3-way image classification set "datasets" from GitHub (MatthiasDR96/vision_demonstrator); label vocabulary: c-not defect, no defect, scratch.

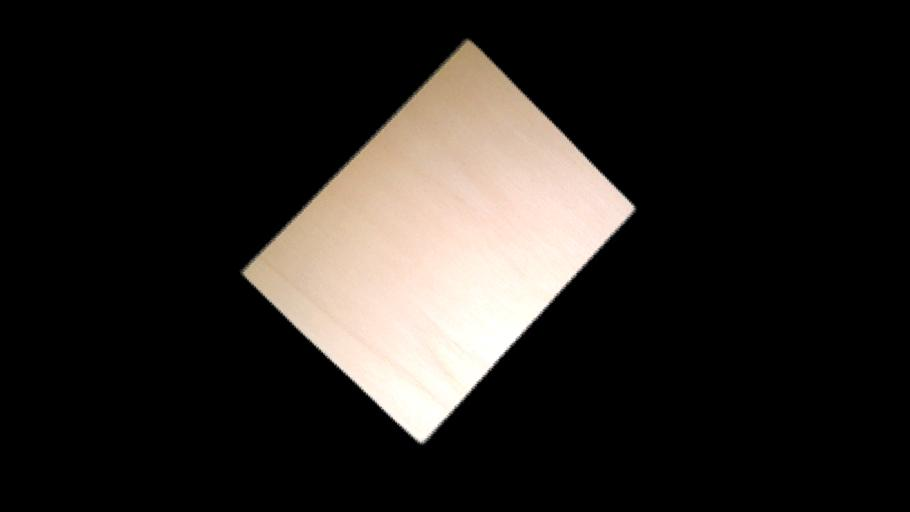
Label: no defect

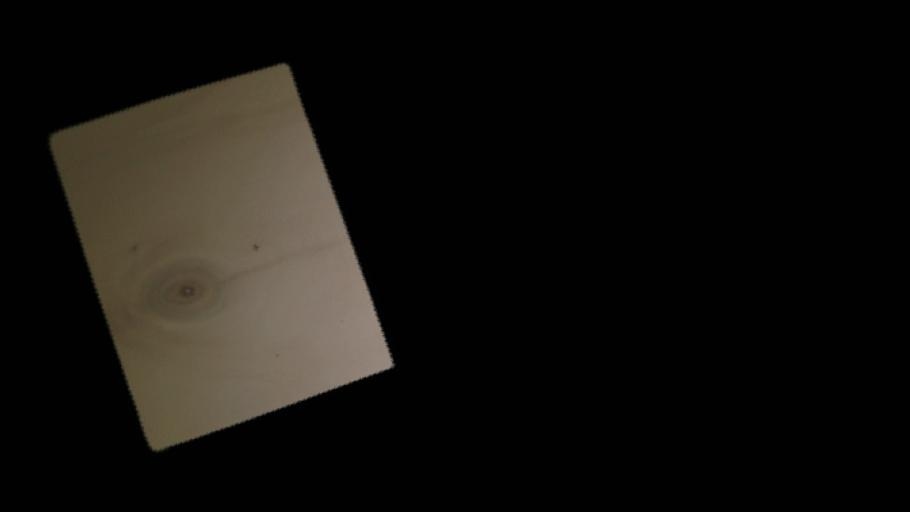
Label: c-not defect

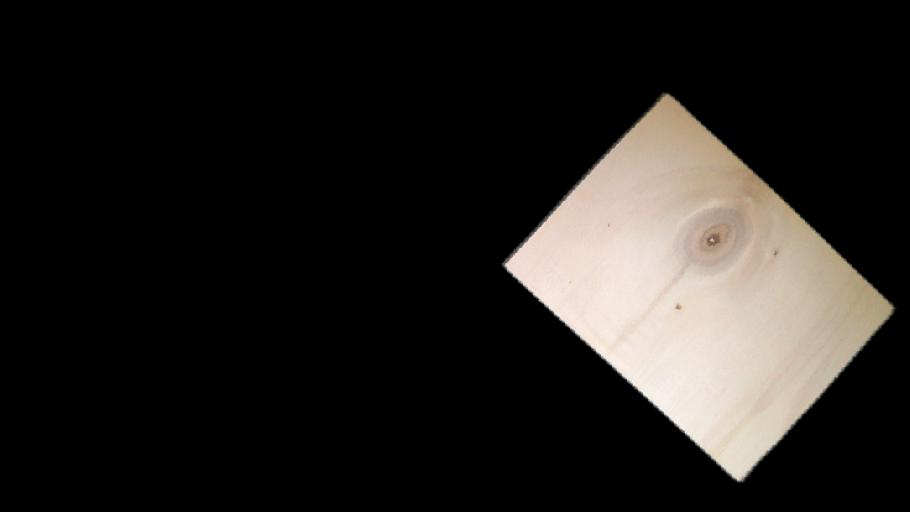
Label: c-not defect

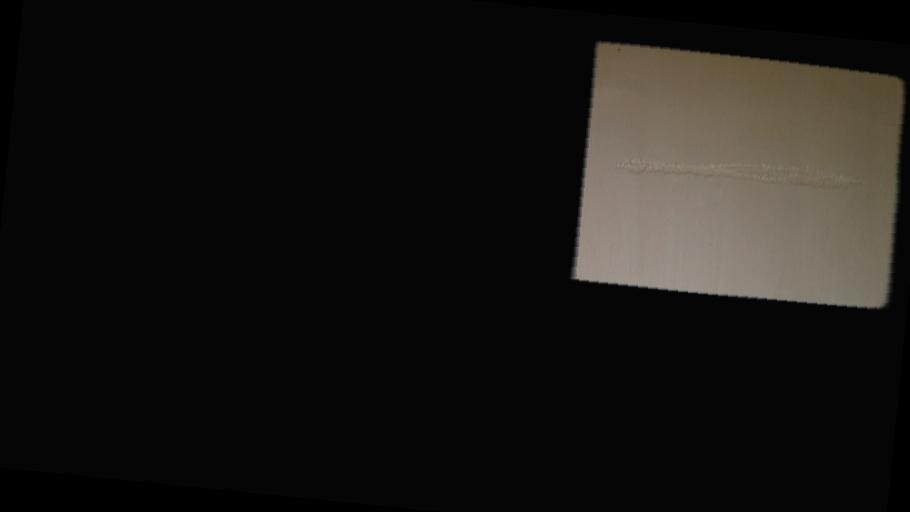
Label: scratch

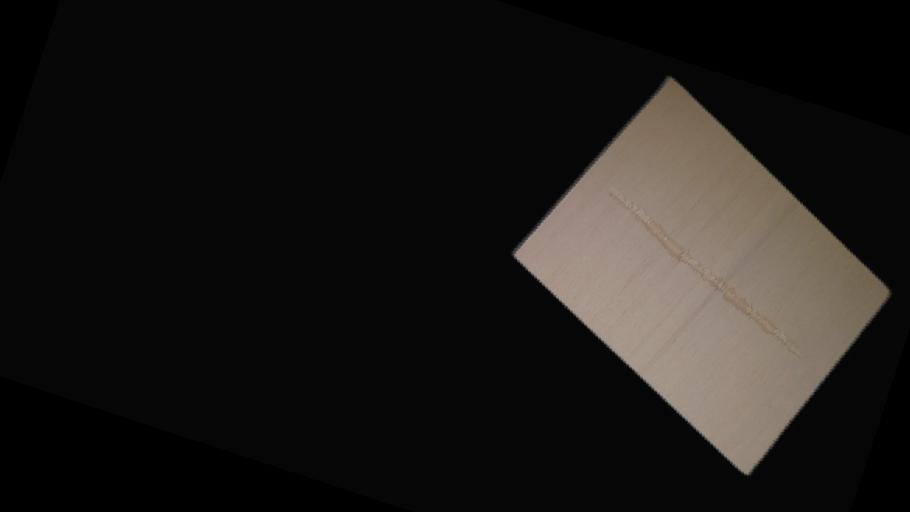
Label: scratch

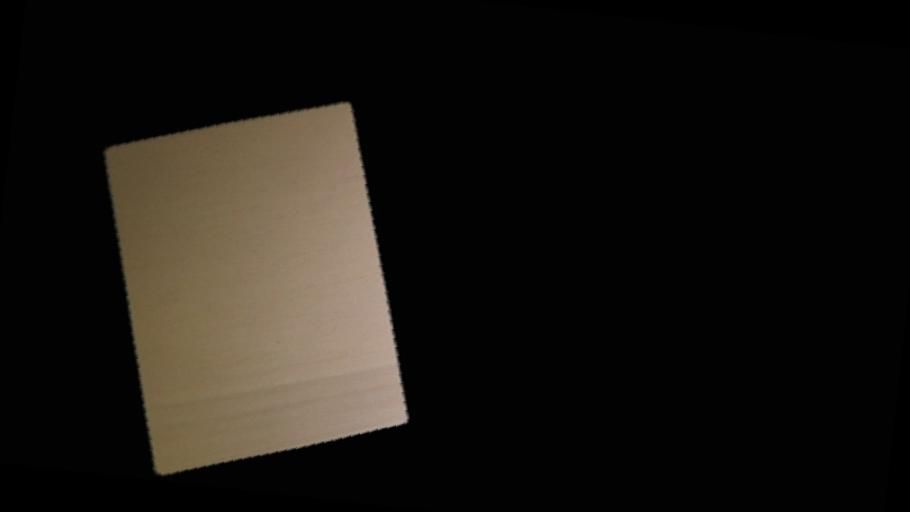
Label: no defect
